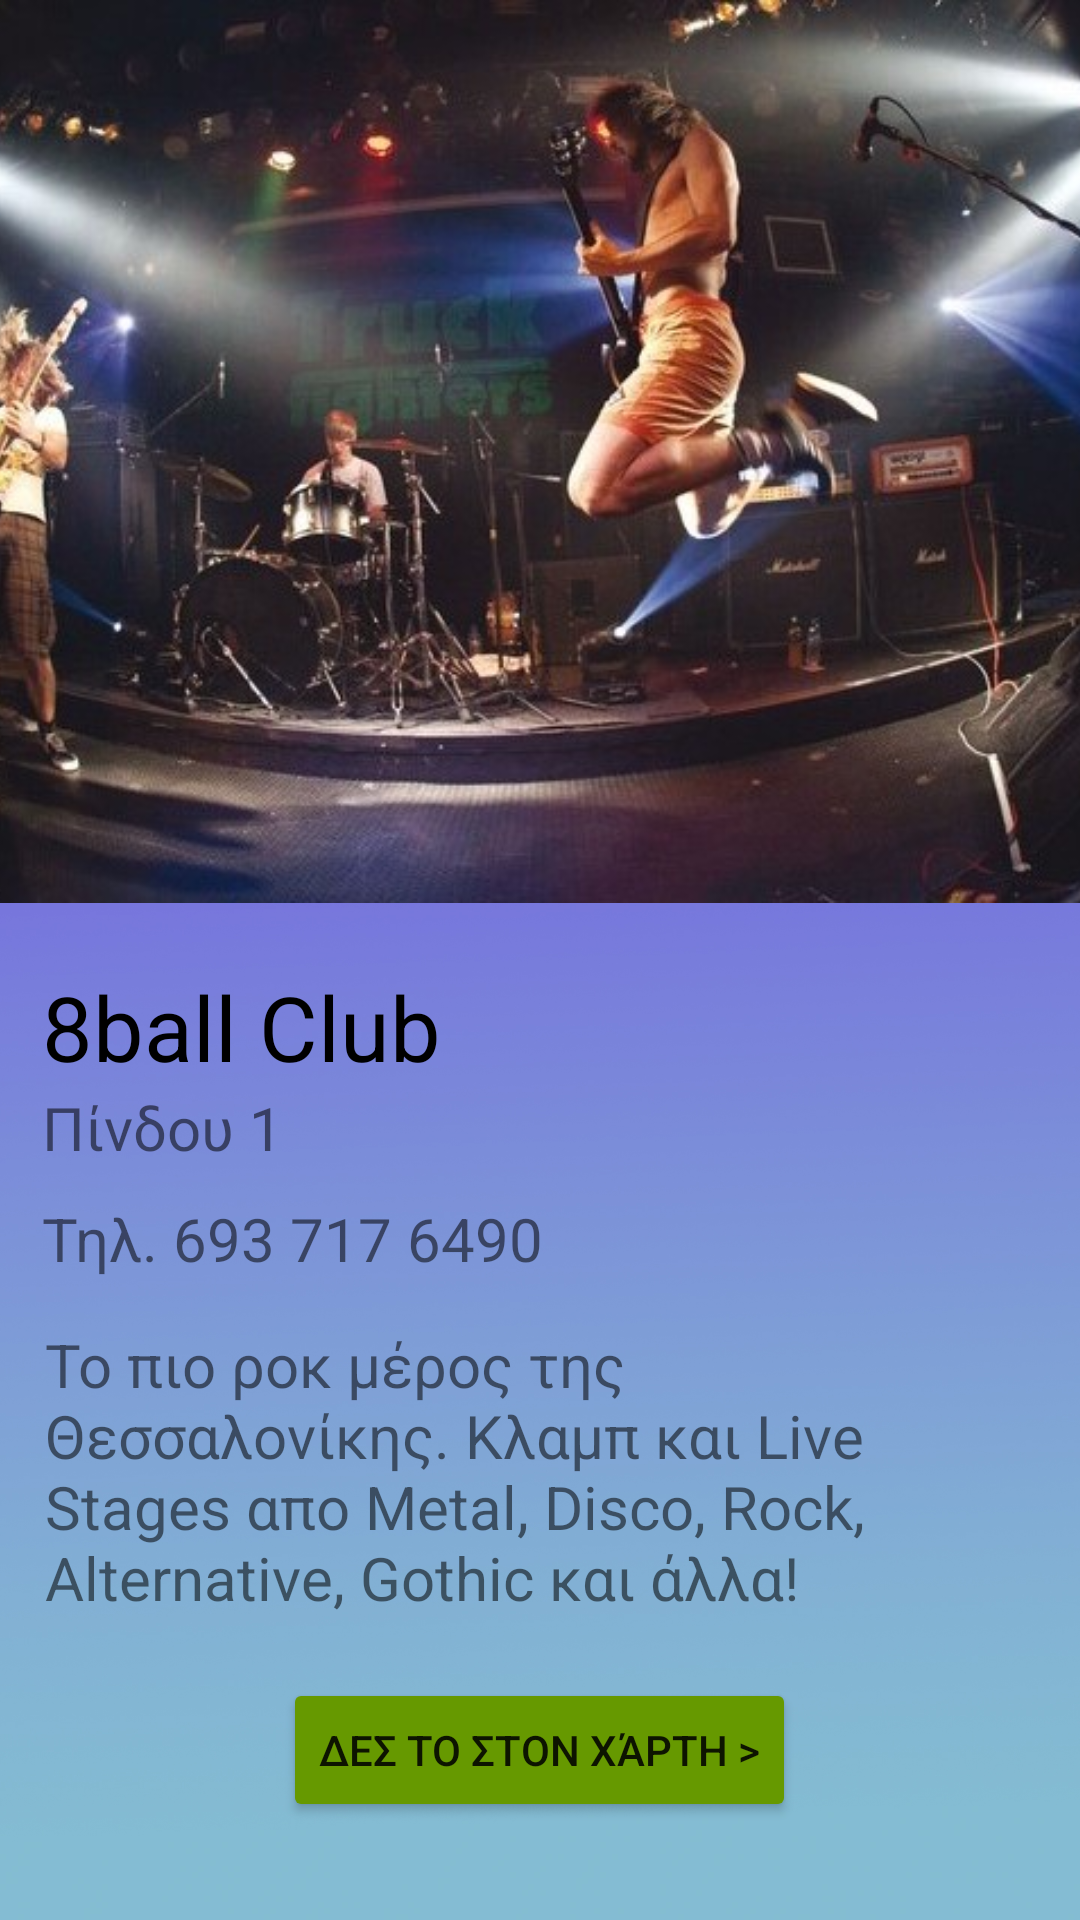

Here is an Android app screen rendered from its layout file. Give the layout XML and the strings, colors and styles it references.
<!-- AndroidManifest.xml: application theme Theme.TakeMeOut -->
<!-- res/layout/eightball.xml -->
<?xml version="1.0" encoding="utf-8"?>
<androidx.constraintlayout.widget.ConstraintLayout xmlns:android="http://schemas.android.com/apk/res/android"
    xmlns:app="http://schemas.android.com/apk/res-auto"
    xmlns:tools="http://schemas.android.com/tools"
    android:layout_width="match_parent"
    android:layout_height="match_parent"
    tools:context=".stores.drinks.Eightball">

    <ImageView
        android:id="@+id/background1"
        android:layout_width="match_parent"
        android:layout_height="match_parent"
        android:adjustViewBounds="true"
        android:scaleType="centerCrop"
        app:layout_constraintBottom_toBottomOf="parent"
        app:layout_constraintEnd_toEndOf="parent"
        app:layout_constraintHorizontal_bias="0.0"
        app:layout_constraintStart_toStartOf="parent"
        app:layout_constraintTop_toTopOf="parent"
        app:layout_constraintVertical_bias="0.0"
        app:srcCompat="@mipmap/drinksback" />


    <ScrollView
        android:id="@+id/scrollView"
        android:layout_width="match_parent"
        android:layout_height="match_parent"
        android:fillViewport="true" >

        <LinearLayout
            android:layout_width="match_parent"
            android:layout_height="match_parent"
            android:orientation="vertical" >


            <ImageView
                android:id="@+id/image"
                android:layout_width="match_parent"
                android:layout_height="301dp"
                android:layout_marginBottom="1dp"
                android:gravity="center"
                android:scaleType="centerCrop"
                app:layout_constraintEnd_toEndOf="parent"
                app:layout_constraintStart_toStartOf="parent"
                app:srcCompat="@drawable/eight" />

            <TextView
                android:id="@+id/image_desc"
                style="bold"
                android:layout_width="wrap_content"
                android:layout_height="wrap_content"
                android:layout_marginStart="14dp"
                android:layout_marginTop="20dp"
                android:text="8ball Club"
                android:textColor="@android:color/black"
                android:textSize="30sp" />


            <TextView

                android:id="@+id/address"
                android:layout_width="wrap_content"
                android:layout_height="wrap_content"
                android:layout_marginStart="14dp"
                android:text="Πίνδου 1"
                android:textSize="20sp" />

            <TextView

                android:id="@+id/phone"
                android:layout_width="wrap_content"
                android:layout_height="wrap_content"
                android:layout_marginStart="14dp"
                android:layout_marginTop="10dp"
                android:text="Τηλ. 693 717 6490"
                android:textSize="20sp" />

            <TextView
                android:id="@+id/desc"
                android:layout_width="match_parent"
                android:layout_height="wrap_content"
                android:layout_margin="15dp"
                android:textSize="20sp"
                android:text="Το πιο ροκ μέρος της Θεσσαλονίκης.
Κλαμπ και Live Stages απο Metal, Disco, Rock, Alternative, Gothic και άλλα!" />

            <Button
                android:id="@+id/button4"
                android:layout_width="wrap_content"
                android:layout_height="wrap_content"
                android:layout_gravity="center"
                android:layout_marginTop="5dp"
                android:layout_marginBottom="20dp"
                android:backgroundTint="@android:color/holo_green_dark"
                android:onClick="openMap"
                android:text="Δες το στον χάρτη >" />





        </LinearLayout>
    </ScrollView>

</androidx.constraintlayout.widget.ConstraintLayout>
<!-- resources referenced by this layout -->
<resources>
  <!-- drawable eight: jpg bitmap (drawable, 94635 bytes) -->
  <!-- mipmap drinksback: jpg bitmap (mipmap-hdpi, 190827 bytes) -->
  <style name="Theme.TakeMeOut" parent="Theme.MaterialComponents.DayNight.DarkActionBar">
          
          <item name="colorPrimary">@color/purple_500</item>
          
          <item name="colorOnPrimary">@color/white</item>
          
          <item name="colorSecondary">@color/teal_200</item>
          <item name="colorSecondaryVariant">@color/teal_700</item>
          <item name="colorOnSecondary">@color/black</item>
          
          <item name="android:statusBarColor" tools:targetApi="l">?attr/colorPrimaryVariant</item>
          
      </style>
  <!-- not gathered from this repository: default colours our renderer supplied (Android Studio template values) -->
  <color name="purple_500">#FF6200EE</color>
  <color name="teal_200">#FF03DAC5</color>
  <color name="teal_700">#FF018786</color>
  <color name="black">#FF000000</color>
  <color name="white">#FFFFFFFF</color>
</resources>
